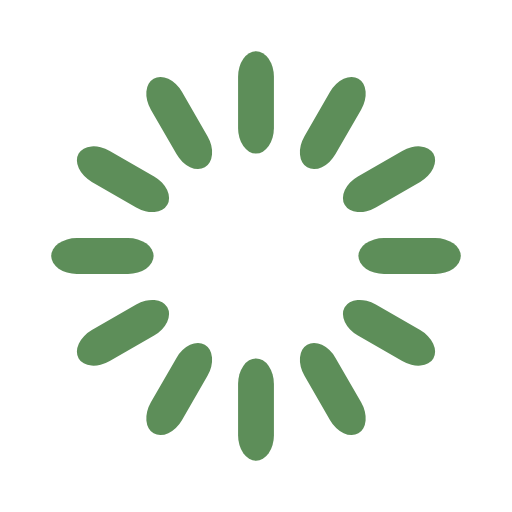
t = 0.00 s
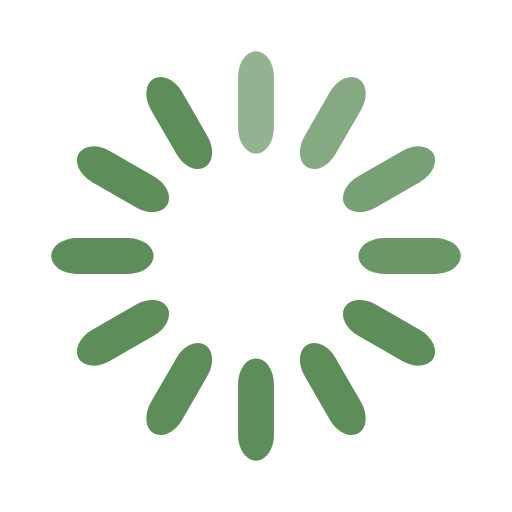
t = 0.33 s
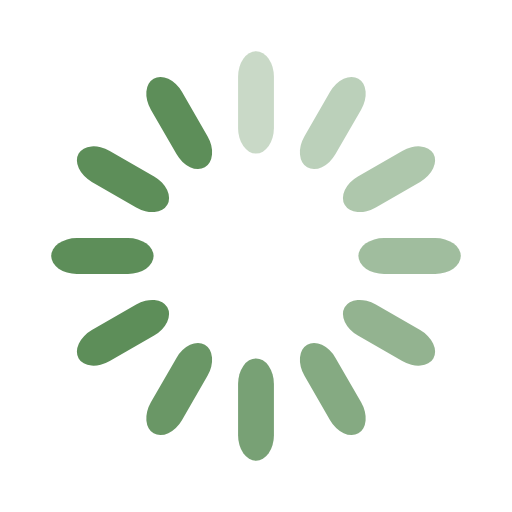
t = 0.67 s
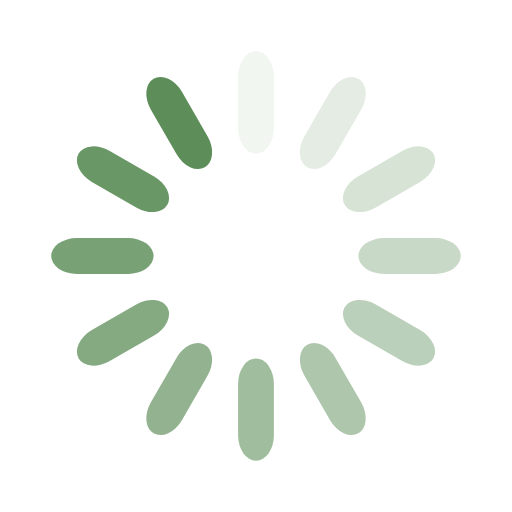
t = 0.92 s
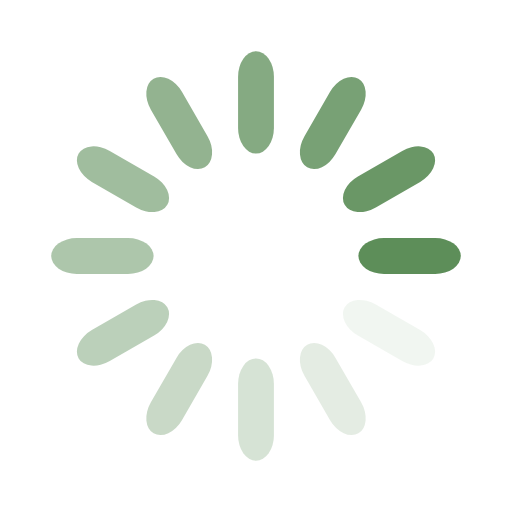
t = 1.25 s
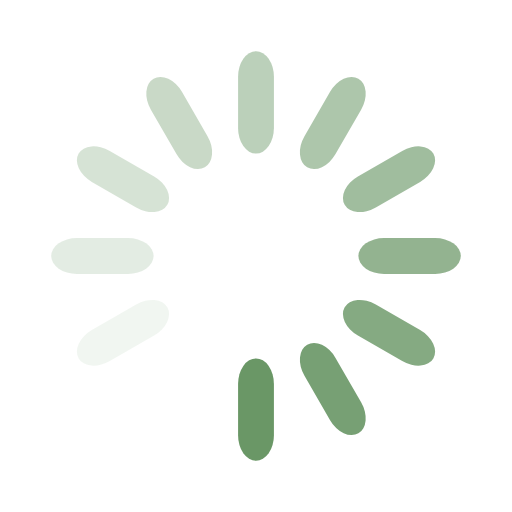
t = 1.58 s

The animated SVG that drew these frames (rendered in a browser with its animation timeline set to each time). Animation: 12 SMIL elements (animate=12); one cycle of 1.92 s, repeats indefinitely.

<svg width='90px' height='90px' xmlns="http://www.w3.org/2000/svg" viewBox="0 0 100 100" preserveAspectRatio="xMidYMid" class="uil-default"><rect x="0" y="0" width="100" height="100" fill="none" class="bk"></rect><rect  x='46.5' y='40' width='7' height='20' rx='5' ry='5' fill='#5d8e59' transform='rotate(0 50 50) translate(0 -30)'>  <animate attributeName='opacity' from='1' to='0' dur='1s' begin='0s' repeatCount='indefinite'/></rect><rect  x='46.5' y='40' width='7' height='20' rx='5' ry='5' fill='#5d8e59' transform='rotate(30 50 50) translate(0 -30)'>  <animate attributeName='opacity' from='1' to='0' dur='1s' begin='0.08333333333333333s' repeatCount='indefinite'/></rect><rect  x='46.5' y='40' width='7' height='20' rx='5' ry='5' fill='#5d8e59' transform='rotate(60 50 50) translate(0 -30)'>  <animate attributeName='opacity' from='1' to='0' dur='1s' begin='0.16666666666666666s' repeatCount='indefinite'/></rect><rect  x='46.5' y='40' width='7' height='20' rx='5' ry='5' fill='#5d8e59' transform='rotate(90 50 50) translate(0 -30)'>  <animate attributeName='opacity' from='1' to='0' dur='1s' begin='0.25s' repeatCount='indefinite'/></rect><rect  x='46.5' y='40' width='7' height='20' rx='5' ry='5' fill='#5d8e59' transform='rotate(120 50 50) translate(0 -30)'>  <animate attributeName='opacity' from='1' to='0' dur='1s' begin='0.3333333333333333s' repeatCount='indefinite'/></rect><rect  x='46.5' y='40' width='7' height='20' rx='5' ry='5' fill='#5d8e59' transform='rotate(150 50 50) translate(0 -30)'>  <animate attributeName='opacity' from='1' to='0' dur='1s' begin='0.4166666666666667s' repeatCount='indefinite'/></rect><rect  x='46.5' y='40' width='7' height='20' rx='5' ry='5' fill='#5d8e59' transform='rotate(180 50 50) translate(0 -30)'>  <animate attributeName='opacity' from='1' to='0' dur='1s' begin='0.5s' repeatCount='indefinite'/></rect><rect  x='46.5' y='40' width='7' height='20' rx='5' ry='5' fill='#5d8e59' transform='rotate(210 50 50) translate(0 -30)'>  <animate attributeName='opacity' from='1' to='0' dur='1s' begin='0.5833333333333334s' repeatCount='indefinite'/></rect><rect  x='46.5' y='40' width='7' height='20' rx='5' ry='5' fill='#5d8e59' transform='rotate(240 50 50) translate(0 -30)'>  <animate attributeName='opacity' from='1' to='0' dur='1s' begin='0.6666666666666666s' repeatCount='indefinite'/></rect><rect  x='46.5' y='40' width='7' height='20' rx='5' ry='5' fill='#5d8e59' transform='rotate(270 50 50) translate(0 -30)'>  <animate attributeName='opacity' from='1' to='0' dur='1s' begin='0.75s' repeatCount='indefinite'/></rect><rect  x='46.5' y='40' width='7' height='20' rx='5' ry='5' fill='#5d8e59' transform='rotate(300 50 50) translate(0 -30)'>  <animate attributeName='opacity' from='1' to='0' dur='1s' begin='0.8333333333333334s' repeatCount='indefinite'/></rect><rect  x='46.5' y='40' width='7' height='20' rx='5' ry='5' fill='#5d8e59' transform='rotate(330 50 50) translate(0 -30)'>  <animate attributeName='opacity' from='1' to='0' dur='1s' begin='0.9166666666666666s' repeatCount='indefinite'/></rect></svg>
